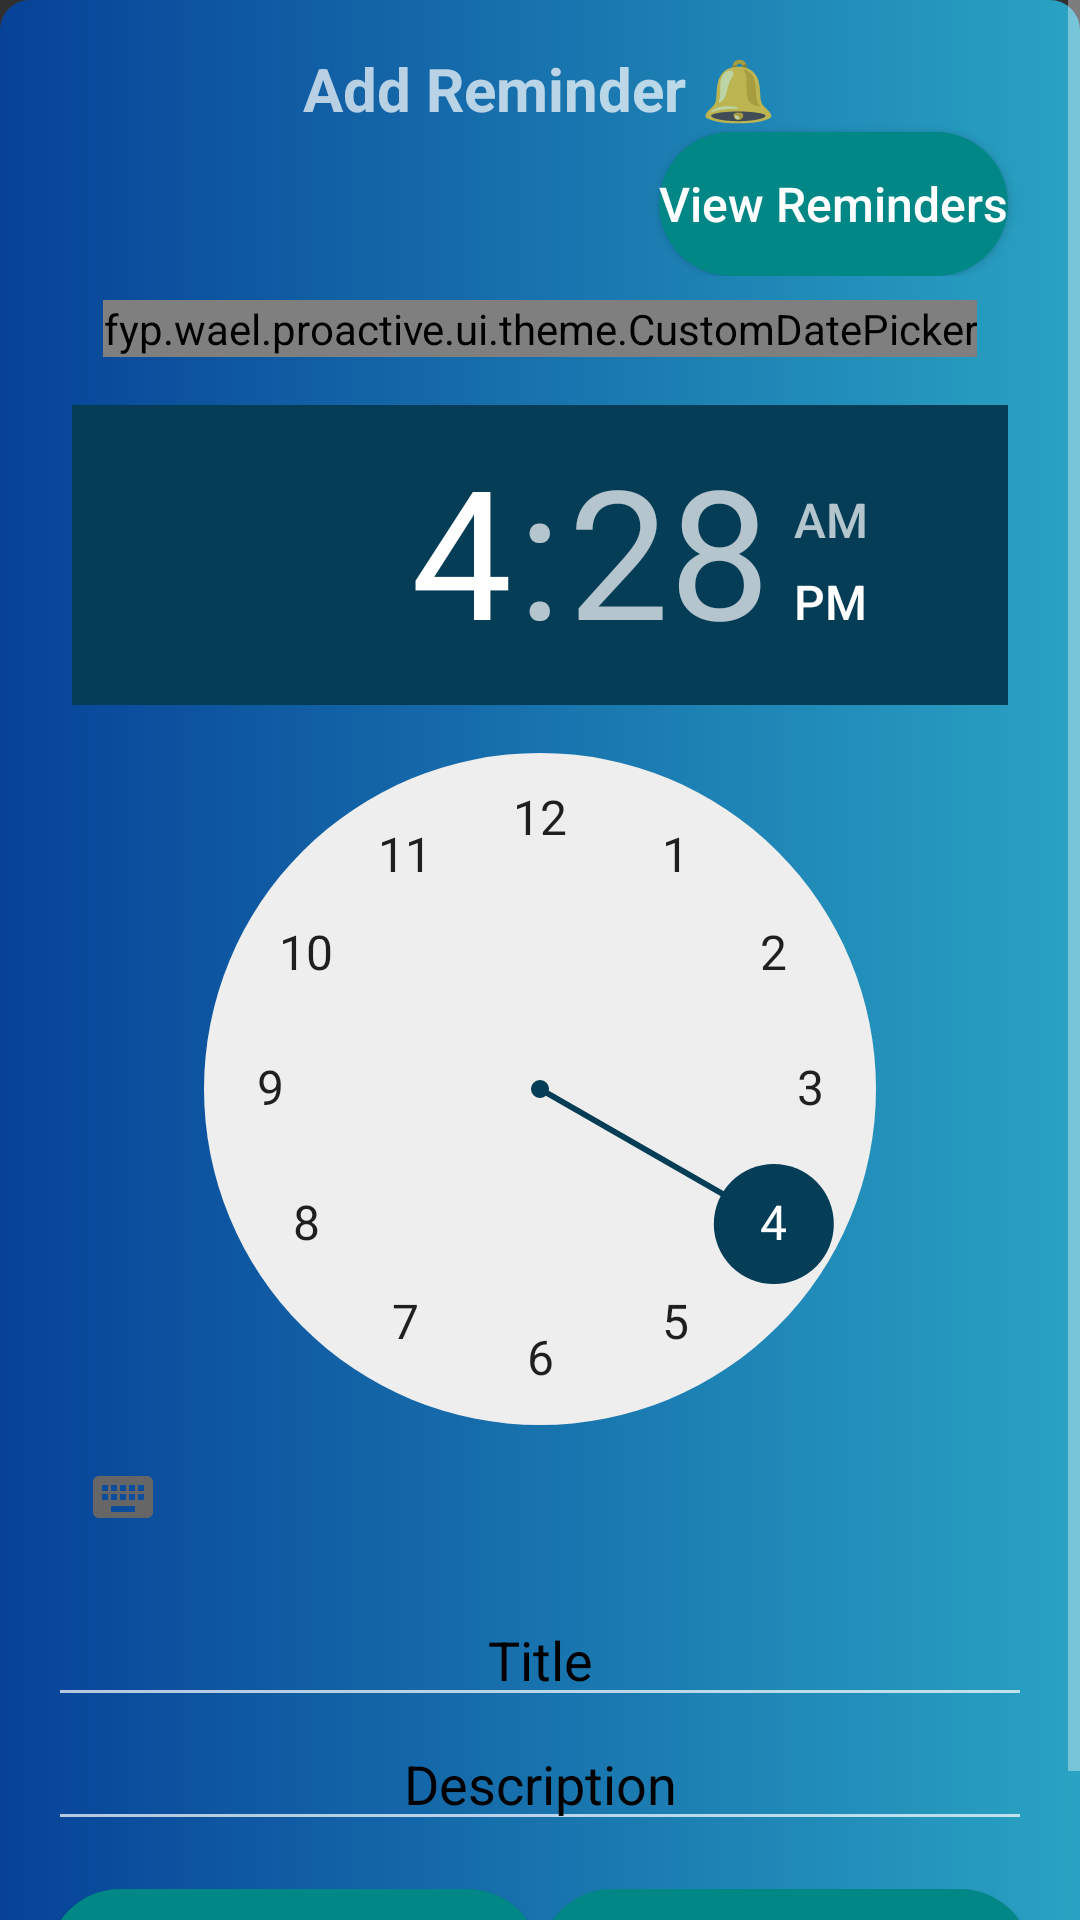

The Android layout XML behind this screen, and the referenced resources:
<!-- AndroidManifest.xml: application theme Theme.AppCompat -->
<!-- res/layout/fragment_remainder.xml -->
<?xml version="1.0" encoding="utf-8"?>
<ScrollView xmlns:android="http://schemas.android.com/apk/res/android"
    xmlns:tools="http://schemas.android.com/tools"
    android:layout_width="match_parent"
    android:layout_height="match_parent"
    android:fillViewport="true">

    <LinearLayout
        android:layout_width="match_parent"
        android:layout_height="wrap_content"
        android:orientation="vertical"
        android:padding="16dp"
        android:background="@drawable/button_background">

        <RelativeLayout
            android:layout_width="match_parent"
            android:layout_height="wrap_content">

            <TextView
                android:id="@+id/titleTextView"
                android:layout_width="wrap_content"
                android:layout_height="wrap_content"
                android:text="@string/add_reminder"
                android:textSize="20sp"
                android:textStyle="bold"
                android:textAllCaps="false"
                android:layout_centerHorizontal="true"
                android:layout_marginBottom="10dp"/>

            <Button
                android:id="@+id/viewRemindersBtn"
                android:layout_width="wrap_content"
                android:layout_height="wrap_content"
                android:text="@string/view_reminders"
                android:textSize="16sp"
                android:textAllCaps="false"
                android:layout_alignParentEnd="true"
                android:layout_marginTop="28dp"
                android:layout_marginEnd="8dp"
                android:background="@drawable/oval_button"/>
        </RelativeLayout>

        <LinearLayout
            android:layout_width="wrap_content"
            android:layout_height="wrap_content"
            android:gravity="center"
            android:layout_gravity="center"
            android:padding="8dp">

            <fyp.wael.proactive.ui.theme.CustomDatePicker
                android:id="@+id/datePicker"
                android:gravity="center"
                android:layout_gravity="center"
                android:layout_width="wrap_content"
                android:layout_height="wrap_content"
                android:theme="@style/CustomDatePicker"
                />
        </LinearLayout>

        <LinearLayout
            android:layout_width="match_parent"
            android:layout_height="wrap_content"
            android:gravity="center"
            android:padding="8dp">

            <TimePicker
                android:id="@+id/timePicker"
                android:layout_width="350dp"
                android:layout_height="wrap_content"
                android:theme="@style/CustomTimePicker" />
        </LinearLayout>

        <EditText
            android:id="@+id/titleEditText"
            android:textColor="@color/black"
            android:layout_width="match_parent"
            android:layout_height="wrap_content"
            android:textAlignment="center"
            android:hint="@string/title"
            android:textAllCaps="false"
            android:textColorHint="@color/black"
            android:inputType="text"/>

        <EditText
            android:id="@+id/descriptionEditText"
            android:textColor="@color/black"
            android:layout_width="match_parent"
            android:layout_height="wrap_content"
            android:textAlignment="center"
            android:hint="@string/description"
            android:textAllCaps="false"
            android:textColorHint="@color/black"
            android:inputType="text"
            android:gravity="top"
            tools:ignore="RtlCompat" />

        <LinearLayout
            android:layout_width="match_parent"
            android:layout_height="0dp"
            android:layout_weight="1"
            android:orientation="horizontal"
            android:layout_marginTop="16dp">

            <Button
                android:id="@+id/saveButton"
                android:layout_width="0dp"
                android:layout_height="wrap_content"
                android:layout_weight="1"
                android:textAllCaps="false"
                android:text="@string/save"
                android:textSize="16sp"
                android:background="@drawable/oval_button"/>

            <Button
                android:id="@+id/cancelButton"
                android:layout_width="0dp"
                android:layout_height="wrap_content"
                android:layout_weight="1"
                android:textAllCaps="false"
                android:text="@string/cancel"
                android:textSize="16sp"
                android:background="@drawable/oval_button"/>
        </LinearLayout>
    </LinearLayout>
</ScrollView>
<!-- resources referenced by this layout -->
<resources>
  <color name="black">#FF000000</color>
  <!-- drawable button_background (drawable) -->
  <?xml version="1.0" encoding="utf-8"?>
  <shape xmlns:android="http://schemas.android.com/apk/res/android">
  <corners android:radius="10dp"/>
      <gradient android:startColor="#074298"
          android:angle="360"
              android:endColor="#29A3C3">
  
      </gradient>
  </shape>
  <!-- drawable oval_button (drawable) -->
  <?xml version="1.0" encoding="utf-8"?>
  <shape xmlns:android="http://schemas.android.com/apk/res/android">
      <solid android:color="@color/teal_700" />
      <corners android:radius="80dp" />
  </shape>
  <string name="add_reminder">Add Reminder 🔔</string>
  <string name="cancel">Cancel</string>
  <string name="description">Description</string>
  <string name="save">Save</string>
  <string name="title">Title</string>
  <string name="view_reminders">View Reminders</string>
  <style name="CustomDatePicker" parent="Theme.AppCompat.Light.Dialog">
          <item name="colorAccent">#053D57</item>
      </style>
  <style name="CustomTimePicker" parent="Theme.AppCompat.Light.Dialog">
          <item name="colorAccent">#053D57</item>
      </style>
  <color name="teal_700">#FF018786</color>
</resources>
